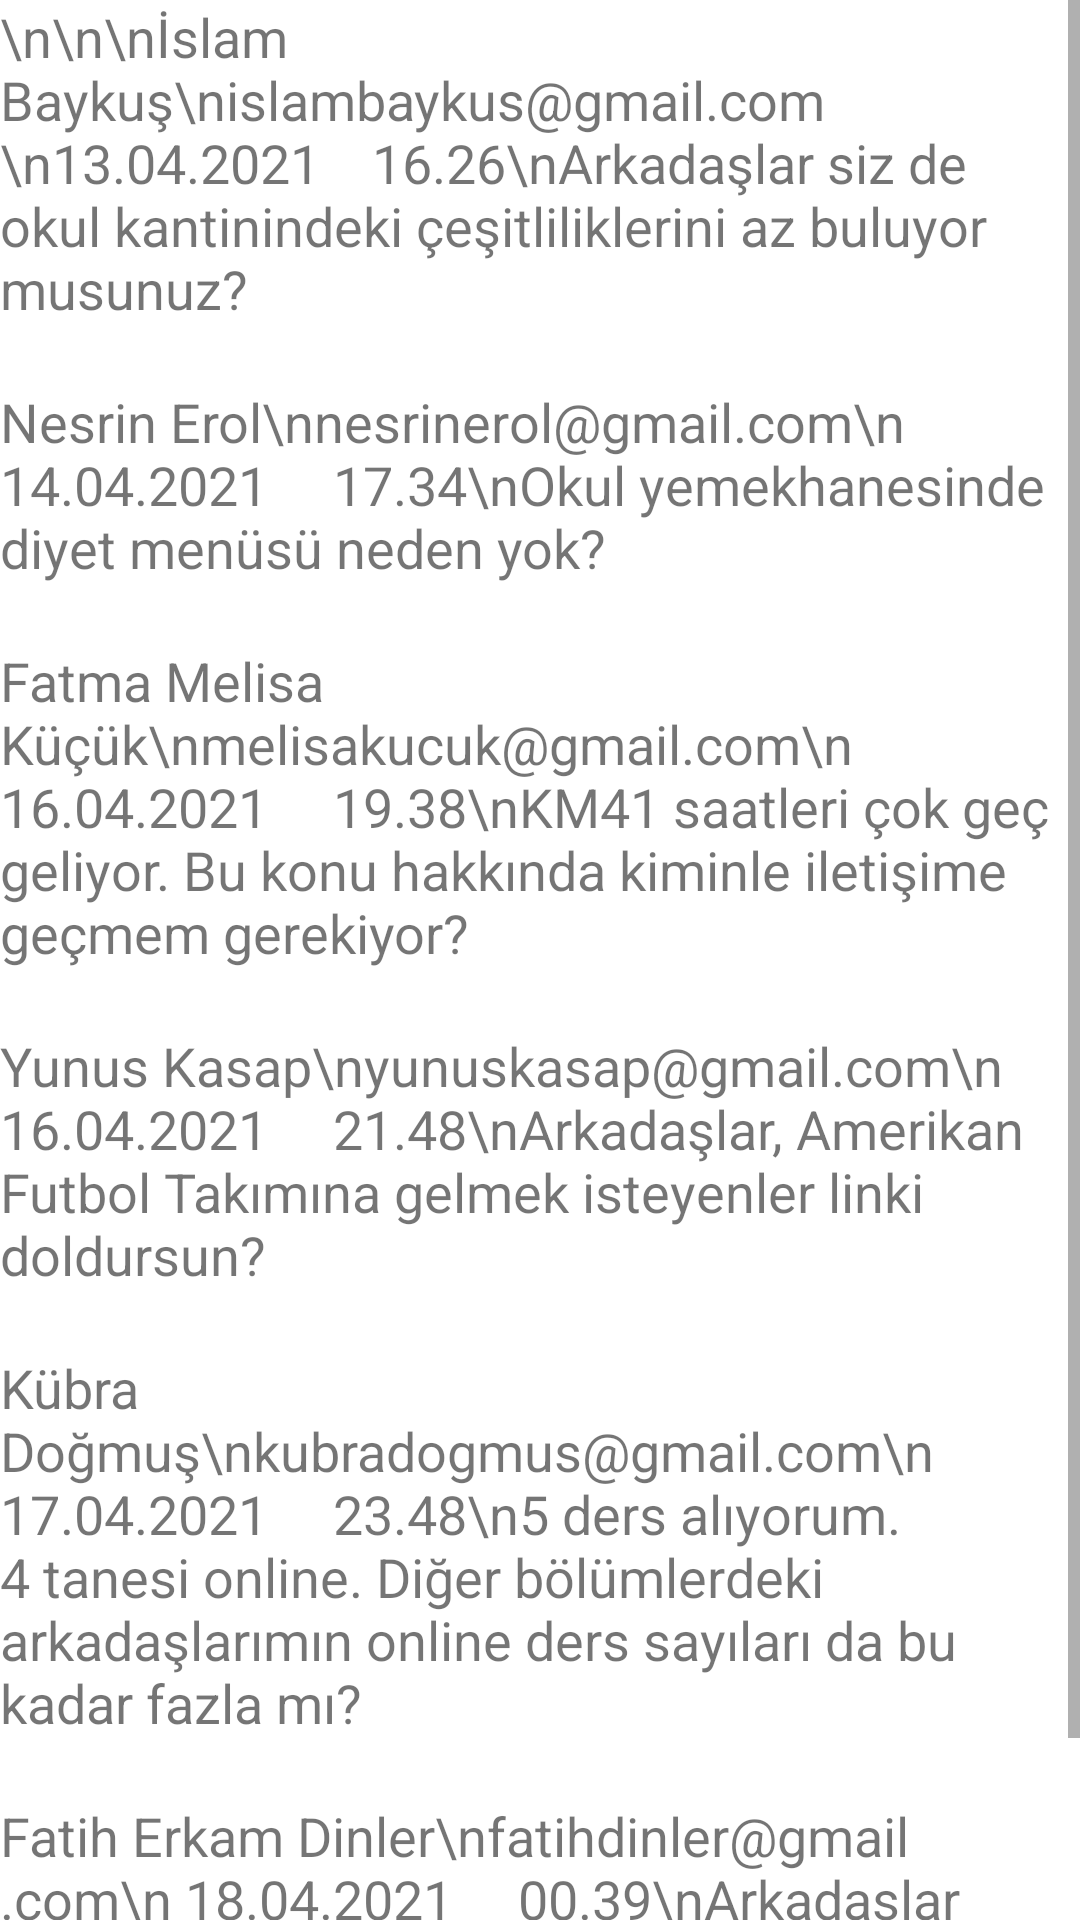

Android layout source for this screen:
<!-- AndroidManifest.xml: application theme Theme.Bootcamp -->
<!-- res/layout/fragment_forum.xml -->
<?xml version="1.0" encoding="utf-8"?>
<RelativeLayout xmlns:android="http://schemas.android.com/apk/res/android"
    xmlns:tools="http://schemas.android.com/tools"
    android:layout_width="match_parent"
    android:layout_height="match_parent"
    tools:context=".FragmentForum">>

    <ScrollView
        android:layout_width="match_parent"
        android:layout_height="match_parent">

        <LinearLayout
            android:layout_width="match_parent"
            android:layout_height="wrap_content"
            android:orientation="vertical">

            <TextView
                android:layout_width="match_parent"
                android:layout_height="wrap_content"
                android:layout_marginBottom="20dp"
                android:text="\n\n\nİslam Baykuş\nislambaykus@gmail.com \n13.04.2021    16.26\nArkadaşlar siz de okul kantinindeki çeşitliliklerini az buluyor musunuz?"
                android:textSize="18sp" />

            <TextView
                android:layout_width="match_parent"
                android:layout_height="wrap_content"
                android:layout_marginBottom="20dp"
                android:text="Nesrin Erol\nnesrinerol@gmail.com\n
14.04.2021     17.34\nOkul yemekhanesinde diyet menüsü neden yok?"
                android:textSize="18sp" />

            <TextView
                android:layout_width="match_parent"
                android:layout_height="wrap_content"
                android:layout_marginBottom="20dp"
                android:text="Fatma Melisa Küçük\nmelisakucuk@gmail.com\n
16.04.2021     19.38\nKM41 saatleri çok geç geliyor. Bu konu hakkında kiminle iletişime geçmem gerekiyor?"
                android:textSize="18sp" />

            <TextView
                android:layout_width="match_parent"
                android:layout_height="wrap_content"
                android:layout_marginBottom="20dp"
                android:text="Yunus Kasap\nyunuskasap@gmail.com\n
16.04.2021     21.48\nArkadaşlar, Amerikan Futbol Takımına gelmek isteyenler linki doldursun?"
                android:textSize="18sp" />

            <TextView
                android:layout_width="match_parent"
                android:layout_height="wrap_content"
                android:layout_marginBottom="20dp"
                android:text="Kübra Doğmuş\nkubradogmus@gmail.com\n
17.04.2021     23.48\n5 ders alıyorum. 4 tanesi online. Diğer bölümlerdeki arkadaşlarımın online ders sayıları da bu kadar fazla mı?"
                android:textSize="18sp" />

            <TextView
                android:layout_width="match_parent"
                android:layout_height="wrap_content"
                android:layout_marginBottom="20dp"
                android:text="Fatih Erkam Dinler\nfatihdinler@gmail.com\n
18.04.2021     00.39\nArkadaşlar okul kimlik kartımı kaybettim. Okul numaram 15*******. Bulan birisi bana ulaşabilir mi?"
                android:textSize="18sp" />

        </LinearLayout>
    </ScrollView>
</RelativeLayout>
<!-- resources referenced by this layout -->
<resources>
  <style name="Theme.Bootcamp" parent="Theme.MaterialComponents.DayNight.DarkActionBar">
          
          <item name="colorPrimary">@color/purple_500</item>
          <item name="colorPrimaryVariant">@color/purple_700</item>
          <item name="colorOnPrimary">@color/white</item>
          
          <item name="colorSecondary">@color/teal_200</item>
          <item name="colorSecondaryVariant">@color/teal_700</item>
          <item name="colorOnSecondary">@color/black</item>
          
          <item name="android:statusBarColor" tools:targetApi="l">?attr/colorPrimaryVariant</item>
          
          <item name="windowActionBar">false</item>
          <item name="windowNoTitle">true</item>
      </style>
  <color name="purple_500">#FF6200EE</color>
  <color name="purple_700">#FF3700B3</color>
  <color name="white">#FFFFFFFF</color>
  <color name="teal_200">#FF03DAC5</color>
  <color name="teal_700">#FF018786</color>
  <color name="black">#FF000000</color>
</resources>
